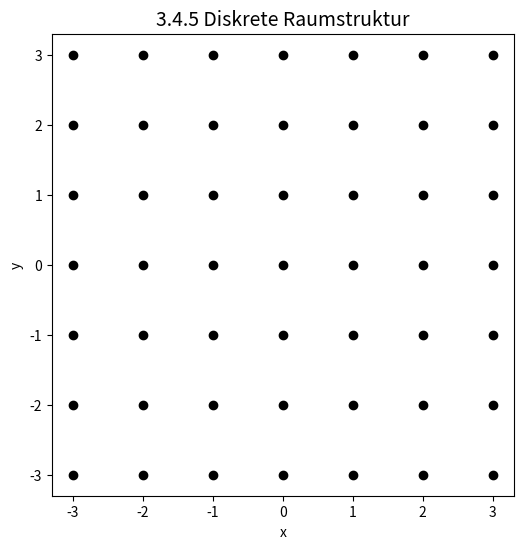

This figure's Python source:
# 3.4.5 Diskretisierung
import matplotlib.pyplot as plt
import numpy as np

x = np.arange(-3,4)
y = np.arange(-3,4)
X,Y = np.meshgrid(x,y)

plt.figure(figsize=(6,6))
plt.scatter(X,Y, color="black")
plt.title("3.4.5 Diskrete Raumstruktur", fontsize=14)
plt.xlabel("x")
plt.ylabel("y")
plt.gca().set_aspect("equal")
plt.show()
